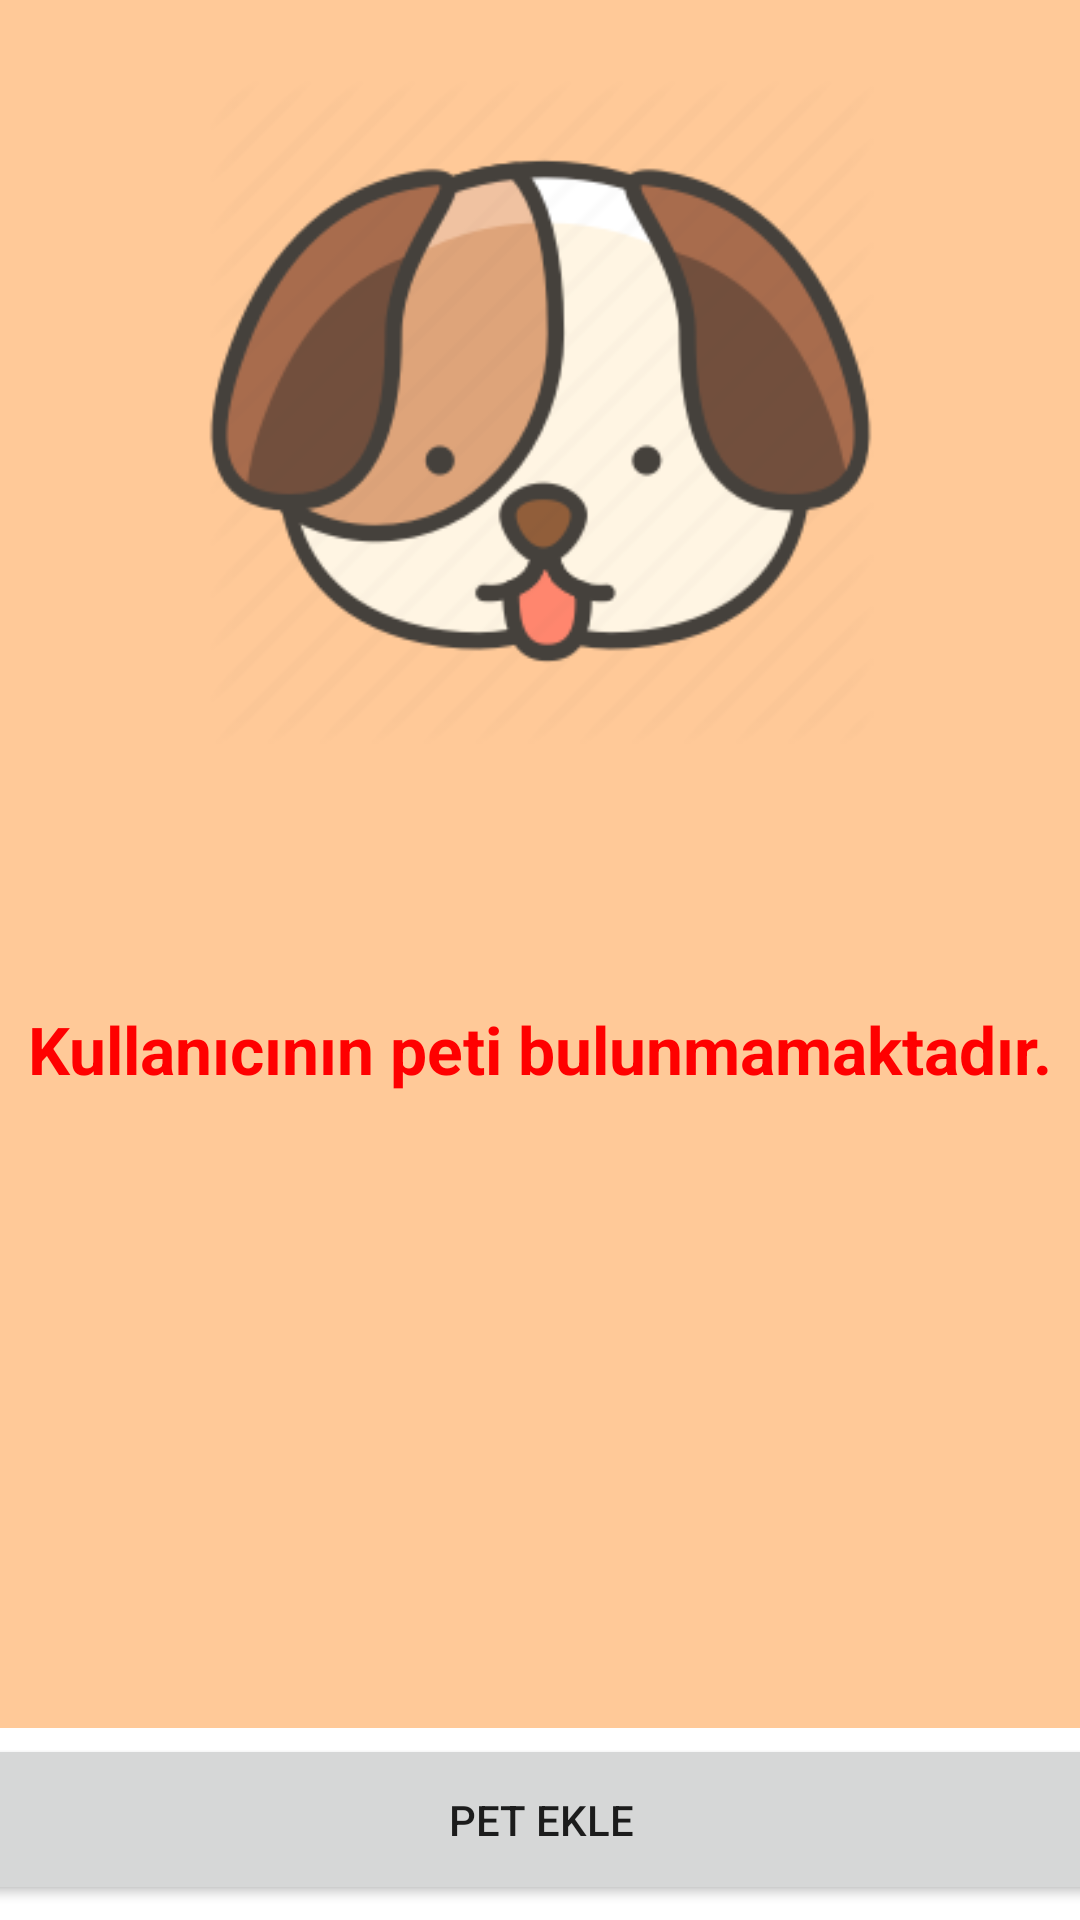

This screen was rendered from an Android layout file. Write that file and the resources it references.
<!-- AndroidManifest.xml: application theme Theme.VeterinerAppAdmin -->
<!-- res/layout/fragment_kullanici_pet.xml -->
<?xml version="1.0" encoding="utf-8"?>
<androidx.constraintlayout.widget.ConstraintLayout xmlns:android="http://schemas.android.com/apk/res/android"
    xmlns:app="http://schemas.android.com/apk/res-auto"
    xmlns:tools="http://schemas.android.com/tools"
    android:layout_width="match_parent"
    android:layout_height="match_parent">

    <androidx.recyclerview.widget.RecyclerView
        android:id="@+id/rvKullaniciPet"
        android:layout_width="0dp"
        android:layout_height="0dp"
        android:layout_marginBottom="1dp"
        android:background="@color/white"
        android:backgroundTint="#FFC998"
        app:layout_constraintBottom_toTopOf="@+id/buttonKullaniciPetEkle"
        app:layout_constraintEnd_toEndOf="parent"
        app:layout_constraintStart_toStartOf="parent"
        app:layout_constraintTop_toTopOf="parent" />

    <ImageView
        android:id="@+id/imageView6"
        android:layout_width="279dp"
        android:layout_height="222dp"
        android:layout_marginTop="26dp"
        app:layout_constraintEnd_toEndOf="parent"
        app:layout_constraintHorizontal_bias="0.5"
        app:layout_constraintStart_toStartOf="parent"
        app:layout_constraintTop_toTopOf="parent"
        app:srcCompat="@drawable/kullanicipet" />

    <TextView
        android:id="@+id/textView7"
        android:layout_width="wrap_content"
        android:layout_height="wrap_content"
        android:layout_marginTop="87dp"
        android:text="Kullanıcının peti bulunmamaktadır."
        android:textColor="#FF0000"
        android:textSize="22sp"
        android:textStyle="bold"
        app:layout_constraintEnd_toEndOf="parent"
        app:layout_constraintHorizontal_bias="0.5"
        app:layout_constraintStart_toStartOf="parent"
        app:layout_constraintTop_toBottomOf="@+id/imageView6" />

    <Button
        android:id="@+id/buttonKullaniciPetEkle"
        android:layout_width="403dp"
        android:layout_height="57dp"
        android:layout_marginTop="1dp"
        android:layout_marginBottom="5dp"
        android:text="Pet Ekle"
        app:layout_constraintBottom_toBottomOf="parent"
        app:layout_constraintEnd_toEndOf="parent"
        app:layout_constraintStart_toStartOf="parent"
        app:layout_constraintTop_toBottomOf="@+id/rvKullaniciPet" />

</androidx.constraintlayout.widget.ConstraintLayout>
<!-- resources referenced by this layout -->
<resources>
  <!-- drawable kullanicipet: png bitmap (drawable, 14128 bytes) -->
  <style name="Theme.VeterinerAppAdmin" parent="Theme.MaterialComponents.DayNight.DarkActionBar">
          
          <item name="colorPrimary">@color/purple_500</item>
          <item name="colorPrimaryVariant">@color/purple_700</item>
          <item name="colorOnPrimary">@color/white</item>
          
          <item name="colorSecondary">@color/teal_200</item>
          <item name="colorSecondaryVariant">@color/teal_700</item>
          <item name="colorOnSecondary">@color/black</item>
          
          <item name="android:statusBarColor" tools:targetApi="l">?attr/colorPrimaryVariant</item>
          
      </style>
  <!-- not gathered from this repository: default colours our renderer supplied (Android Studio template values) -->
  <color name="purple_500">#FF6200EE</color>
  <color name="purple_700">#FF3700B3</color>
  <color name="teal_200">#FF03DAC5</color>
  <color name="teal_700">#FF018786</color>
  <color name="black">#FF000000</color>
  <color name="white">#FFFFFFFF</color>
</resources>
